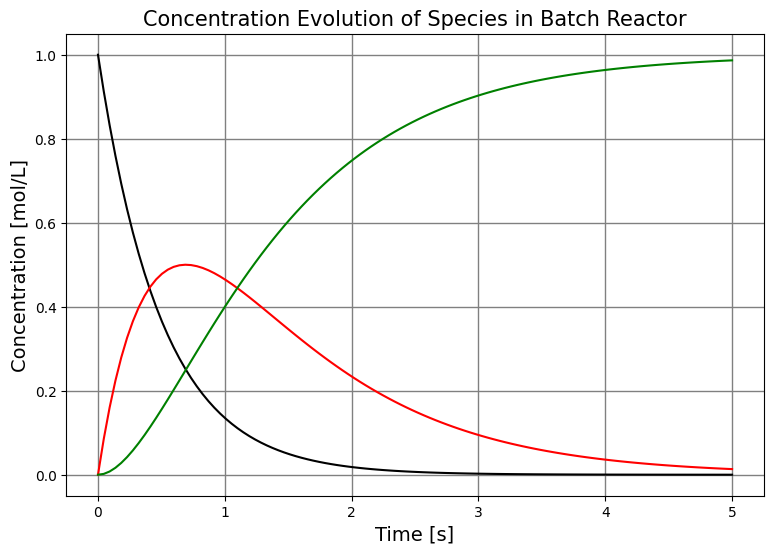

Python code for this plot: (Note: this script raises an exception after producing the figure.)
#-----------------------------------------------------------------------------------------------------------------
#   ____                  _             _____ _                 _                   _____ _        _       
#  / __ \                (_)           / ____| |               | |                 / ____| |      | |      
# | |  | |_   _  __ _ ___ _   ______  | (___ | |_ ___  __ _  __| |_   _   ______  | (___ | |_ __ _| |_ ___ 
# | |  | | | | |/ _` / __| | |______|  \___ \| __/ _ \/ _` |/ _` | | | | |______|  \___ \| __/ _` | __/ _ \
# | |__| | |_| | (_| \__ \ |           ____) | ||  __/ (_| | (_| | |_| |           ____) | || (_| | ||  __/
#  \___\_\\__,_|\__,_|___/_|          |_____/ \__\___|\__,_|\__,_|\__, |          |_____/ \__\__,_|\__\___|
#                                                                  __/ |                                   
#                                                              _  |___/                                    
#                          /\                                 | | (_)                                      
#                         /  \   ___ ___ _   _ _ __ ___  _ __ | |_ _  ___  _ __                            
#                        / /\ \ / __/ __| | | | '_ ` _ \| '_ \| __| |/ _ \| '_ \                           
#                       / ____ \\__ \__ \ |_| | | | | | | |_) | |_| | (_) | | | |                          
#                      /_/    \_\___/___/\__,_|_| |_| |_| .__/ \__|_|\___/|_| |_|                          
#                                                       | |                                                
#                                                       |_|                                                
#------------------------------------------------------------------------------------------------------------------
#
# [redacted]
#
#------------------------------------------------------------------------------------------------------------------
#  Example: Series Reaction A -> B -> C with reaction rate constants (k1,k2) in batch reactor
#
#  The following code aims to demonstrate the use of the quasi-steady-state assumption (QSSA):
#    
#  This is an assumption often used to simpliy reaction models. In the case of the series reaction in 
#  this example, if B is a highly reactive intermediate which is able to equilibrate quickly to its 
#  quasi-steady state value, its production rate can be set equal to zero. This simplifies the chemical
#  reaction model significantly as proven by the code below.
#
#------------------------------------------------------------------------------------------------------------------
#                                 Importing Libraries
#------------------------------------------------------------------------------------------------------------------

import numpy as np
import matplotlib.pyplot as plt
from scipy.integrate import solve_ivp
import warnings
warnings.filterwarnings("ignore")

plt.rcParams["axes.labelsize"] = 14
plt.rcParams['font.family'] = 'Times New Roman'

#------------------------------------------------------------------------------------------------------------------
#                        Part 1 : Solving Full Reaction Model ODE Equations
#------------------------------------------------------------------------------------------------------------------

def series_reactions_batch(t,c_ini,k):
    
    # Batch reactor component species balances used to model series reaction.
    
    CA = c_ini[0]
    CB = c_ini[1]
    CC = c_ini[2] 
    
    k1  = k[0] 
    k2  = k[1] 
    
    r1 = k1*CA 
    r2 = k2*CB 
    
    dCAdt = -r1
    dCBdt = r1 -r2
    dCCdt = r2
    
    return [dCAdt,dCBdt,dCCdt]

#For reaction A -> B :
k1  = 2     #[1/s]

# For reaction B -> C :
k2  = 1     #[1/s]

k = [k1, k2]

# Time length for solution:
t = np.linspace(0,5,110)

# Initial concentrations of A,B and C:
CA0 = 1      #[mol/L]
CB0 = 0      #[mol/L]
CC0 = 0      #[mol/L]

c_ini = [CA0, CB0, CC0]

# Solving the ODE reaction model describing the reaction series:
conc_sol = solve_ivp(series_reactions_batch, [0, t[-1]], c_ini, t_eval=t, method='Radau', args=[k])
CA=conc_sol.y[0]
CB=conc_sol.y[1]
CC=conc_sol.y[2]

# Plotting Results:
fig = plt.figure(figsize=(9,6))
plt.plot(t,CA,'k',label='A')
plt.plot(t,CB,'r',label='B')
plt.plot(t,CC,'g',label='C')
plt.xlabel('Time [s]')
plt.ylabel('Concentration [mol/L]')
plt.title('Concentration Evolution of Species in Batch Reactor',fontsize = 15)
plt.grid(True, color = "grey", linewidth = "1.0", linestyle = "-")
plt.legend(loc='center right',shadow='True',fontsize=14)
plt.show()

#----------------------------------------------------------------------------------------------------
#           Part 2 : Solving Full Reaction Model ODE Equations With Increasing k2 values
#----------------------------------------------------------------------------------------------------

# Case 1:
k2_10  = 10     #[1/s]
k_10 = [k1, k2_10]

conc_sol_10 = solve_ivp(series_reactions_batch, [0, t[-1]], c_ini, t_eval=t, method='Radau', args=[k_10])
CA_10=conc_sol_10.y[0]
CB_10=conc_sol_10.y[1]
CC_10=conc_sol_10.y[2]

# Case 2:
k2_100  = 100     #[1/s]
k_100 = [k1,k2_100]

conc_sol_100 = solve_ivp(series_reactions_batch, [0, t[-1]], c_ini, t_eval=t, method='Radau', args=[k_100])
CA_100=conc_sol_100.y[0]
CB_100=conc_sol_100.y[1]
CC_100=conc_sol_100.y[2]

# Case 3:
k2_1000  = 1000     #[1/s]
k_1000 = [k1, k2_1000]

conc_sol_1000 = solve_ivp(series_reactions_batch, [0, t[-1]], c_ini, t_eval=t, method='Radau', args=[k_1000])
CA_1000=conc_sol_1000.y[0]
CB_1000=conc_sol_1000.y[1]
CC_1000=conc_sol_1000.y[2]

# Case 4:
k2_10000  = 10000     #[1/s]
k_10000 = [k1, k2_10000]

conc_sol_10000 = solve_ivp(series_reactions_batch, [0, t[-1]], c_ini, t_eval=t, method='Radau', args=[k_10000])
CA_10000=conc_sol_10000.y[0]
CB_10000=conc_sol_10000.y[1]
CC_10000=conc_sol_10000.y[2]


# Plotting Results:
fig, axs = plt.subplots(nrows=2, ncols=2, figsize=(20, 15), dpi=150) 
fig.suptitle('Concentration Evolution of Species in Batch Reactor With Increasing k$_2$ ',fontsize = 37,y=0.95)
axs[0,0].plot(t,CA,'k-',label='A| k$_2$ = 1')
axs[0,0].plot(t,CB,'r-',label='B| k$_2$ = 1')
axs[0,0].plot(t,CC,'g-',label='C| k$_2$ = 1')
axs[0,0].plot(t,CA_10,'k--',label='A| k$_2$ = 10')
axs[0,0].plot(t,CB_10,'r--',label='B| k$_2$ = 10')
axs[0,0].plot(t,CC_10,'g--',label='C| k$_2$ = 10')
axs[0,0].set_xlabel('Time [s]',fontsize = 20)
axs[0,0].set_ylabel('Concentration [mol/L]',fontsize = 20)
axs[0,0].set_title('k$_2$ = 10 [1/s]',fontsize = 20)
axs[0,0].grid(True, color = "grey", linewidth = "1.0", linestyle = "-")
axs[0,0].legend(loc='upper right',shadow='True',fontsize=14)  

axs[0,1].plot(t,CA,'k-',label='A| k$_2$ = 1')
axs[0,1].plot(t,CB,'r-',label='B| k$_2$ = 1')
axs[0,1].plot(t,CC,'g-',label='C| k$_2$ = 1')
axs[0,1].plot(t,CA_100,'k--',label='A| k$_2$ = 100')
axs[0,1].plot(t,CB_100,'r--',label='B| k$_2$ = 100')
axs[0,1].plot(t,CC_100,'g--',label='C| k$_2$ = 100')
axs[0,1].set_xlabel('Time [s]',fontsize = 20)
axs[0,1].set_ylabel('Concentration [mol/L]',fontsize = 20)
axs[0,1].set_title('k$_2$ = 100 [1/s]',fontsize = 20)
axs[0,1].grid(True, color = "grey", linewidth = "1.0", linestyle = "-")
axs[0,1].legend(loc='upper right',shadow='True',fontsize=14)  

axs[1,0].plot(t,CA,'k-',label='A| k$_2$ = 1')
axs[1,0].plot(t,CB,'r-',label='B| k$_2$ = 1')
axs[1,0].plot(t,CC,'g-',label='C| k$_2$ = 1')
axs[1,0].plot(t,CA_1000,'k--',label='A| k$_2$ = 1000')
axs[1,0].plot(t,CB_1000,'r--',label='B| k$_2$ = 1000')
axs[1,0].plot(t,CC_1000,'g--',label='C| k$_2$ = 1000')
axs[1,0].set_xlabel('Time [s]',fontsize = 20)
axs[1,0].set_ylabel('Concentration [mol/L]',fontsize = 20)
axs[1,0].set_title('k$_2$ = 1000 [1/s]',fontsize = 20)
axs[1,0].grid(True, color = "grey", linewidth = "1.0", linestyle = "-")
axs[1,0].legend(loc='upper right',shadow='True',fontsize=14)   

axs[1,1].plot(t,CA,'k-',label='A| k$_2$ = 1')
axs[1,1].plot(t,CB,'r-',label='B| k$_2$ = 1')
axs[1,1].plot(t,CC,'g-',label='C| k$_2$ = 1')
axs[1,1].plot(t,CA_10000,'k--',label='A| k$_2$ = 10000')
axs[1,1].plot(t,CB_10000,'r--',label='B| k$_2$ = 10000')
axs[1,1].plot(t,CC_10000,'g--',label='C| k$_2$ = 10000')
axs[1,1].set_xlabel('Time [s]',fontsize = 20)
axs[1,1].set_ylabel('Concentration [mol/L]',fontsize = 20)
axs[1,1].set_title('k$_2$ = 10000 [1/s]',fontsize = 20)
axs[1,1].grid(True, color = "grey", linewidth = "1.0", linestyle = "-")
axs[1,1].legend(loc='upper right',shadow='True',fontsize=14)   
plt.show()

#----------------------------------------------------------------------------------------------------
#          Part 3 : Applying QSSA Approximation to Obtain Simplified ODE Reaction Model
#----------------------------------------------------------------------------------------------------

def series_reactions_batch_QSSA(t,c_ini,k):
    
    # Batch reactor component species balances obtained using QSSA approximation
    
   CA = c_ini[0]
   CB = c_ini[1]
   CC = c_ini[2] 
   
   k1  = k[0] 
   k2  = k[1] 
   
   r1 = k1*CA 
   r2 = 0
   
   dCAdt = -r1
   dCBdt = 0
   dCCdt = r1
   
   return [dCAdt,dCBdt,dCCdt]

# Solving the ODE reaction model describing the reaction series:
conc_sol_QSSA = solve_ivp(series_reactions_batch_QSSA, [0, t[-1]], c_ini, t_eval=t, method='Radau', args=[k])
CA_QSSA=conc_sol_QSSA.y[0]
CB_QSSA=conc_sol_QSSA.y[1]
CC_QSSA=conc_sol_QSSA.y[2]

# Plotting Results:
fig = plt.figure(figsize=(9,6))
plt.plot(t,CA_QSSA,'k',label='A')
plt.plot(t,CB_QSSA,'r',label='B')
plt.plot(t,CC_QSSA,'g',label='C')
plt.xlabel('Time [s]')
plt.ylabel('Concentration [mol/L]')
plt.title('Concentration Evolution of Species in Batch Reactor (QSSA Approximation)',fontsize = 15)
plt.grid(True, color = "grey", linewidth = "1.0", linestyle = "-")
plt.legend(loc='center right',shadow='True',fontsize=14)
plt.show()

#----------------------------------------------------------------------------------------------------
#               Part 4 : Comparison of QSSA Approximation to Full Reaction Model
#----------------------------------------------------------------------------------------------------

# Plotting Comparison:
fig = plt.figure(figsize=(9,6))
plt.plot(t,CA_QSSA,'k',label='A| REA approx.')
plt.plot(t,CB_QSSA,'r',label='B| REA approx.')
plt.plot(t,CC_QSSA,'g',label='C| REA approx.')
plt.plot(t,CA_10,'k--',label='A| k$_2$ = k$_{2}$ = 10')
plt.plot(t,CB_10,'r--',label='B| k$_2$ = k$_{2}$ = 10')
plt.plot(t,CC_10,'g--',label='C| k$_2$ = k$_{2}$ = 10')
plt.xlabel('Time [s]')
plt.ylabel('Concentration [mol/L]')
plt.title('Comparison of QSSA Approximation to Full Reaction Model',fontsize = 15)
plt.grid(True, color = "grey", linewidth = "1.0", linestyle = "-")
plt.legend(loc='upper right',shadow='True',fontsize=12)
plt.show()